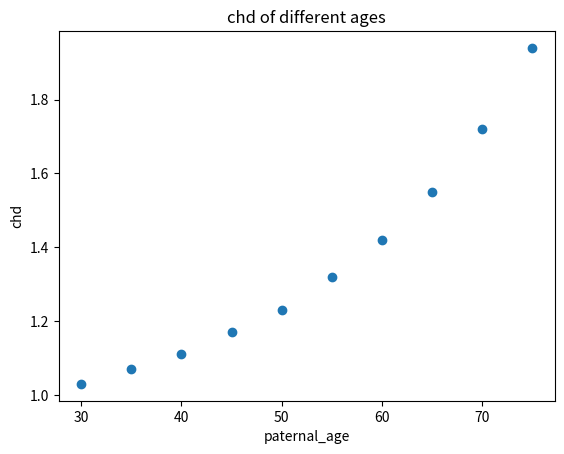

Python code for this plot:
# build a dictionary
age = {'30':1.03,'35':1.07,'40':1.11,'45':1.17,'50':1.23,'55':1.32,'60':1.42,'65':1.55,'70':1.72,'75':1.94}
# display frequency table
list1 = list(age.keys())
list2 = list(age.values())
n=0
for n in range(0,10):
    p=list1[n]
    q=list2[n]
    print(p,"    ",q)
    n+=1 

# plt.scatter
# import necessary mudule
import numpy as np
import matplotlib.pyplot as plt
# import parameter 
N = 10 
x = (30, 35, 40, 45, 50, 55, 60, 65, 70, 75)
y = (1.03, 1.07, 1.11, 1.17, 1.23, 1.32, 1.42, 1.55, 1.72, 1.94)

plt.ylabel('chd')
plt.xlabel('paternal_age')
plt.title('chd of different ages')
plt.scatter(x, y, marker='o')

plt.show()

# create a variable x of paternal age
# create a list of age
# create a list of risk
# find the number of age 
# display the risk it reflects
x = 30
L1 = [30, 35, 40, 45, 50, 55, 60, 65, 70, 75]
L2 = [1.03, 1.07, 1.11, 1.17, 1.23, 1.32, 1.42, 1.55, 1.72, 1.94]
y = L1.index(x) 
print(L2[y])

